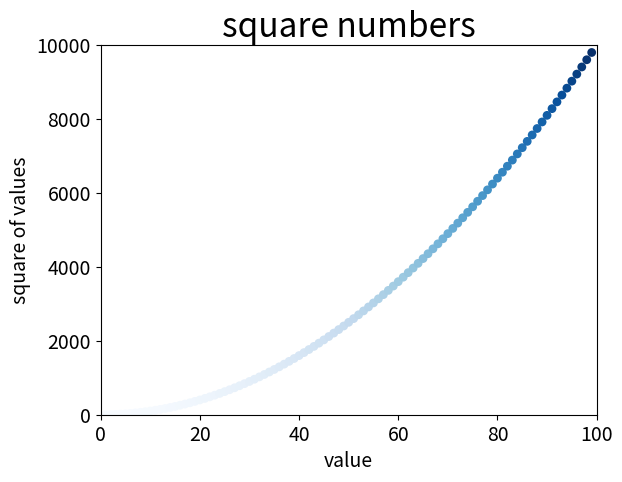

This chart was generated by the following Python code:
import matplotlib.pyplot as plt

x_values = list(range(1,100,1))
y_values = [x**2 for x in x_values]

plt.scatter(x_values, y_values,c =y_values, cmap=plt.cm.Blues ,edgecolor='none',s =40)


plt.title("square numbers", fontsize =24)
plt.xlabel("value", fontsize = 14)
plt.ylabel("square of values", fontsize =14)

plt. tick_params(axis = 'both', which = 'major', labelsize =14)
plt.axis([0,100,0,10000])

''' save a picture automatically  '''
plt.savefig('squares_plot.png', bbox_inches = 'tight')
